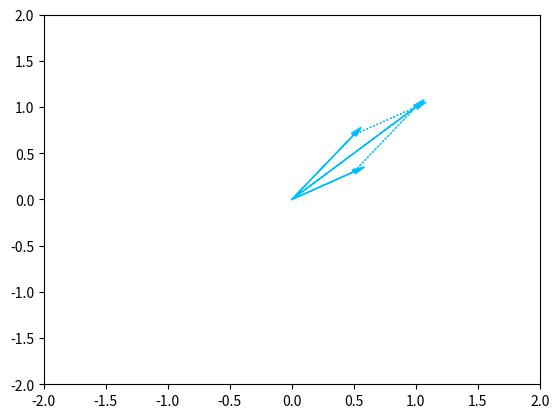
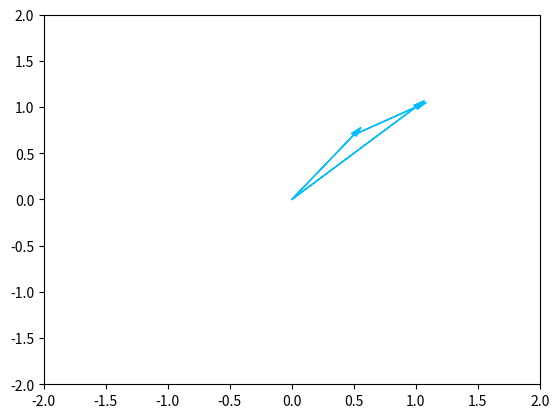

Write the Python code that produced these figures, in order.
import matplotlib.pyplot as plt

fig = plt.figure("Parallelogram Rule")
fig.clf()
ax = fig.add_subplot(111, autoscale_on=True, xlim=(-2, 2), ylim=(-2, 2))
# args
arrow_kwargs = {
    "head_width": 0.05,
    "head_length": 0.1,
    "fc": "#00BFFF",
    "ec": "#00BFFF"
}

# plot parallelogram rule
ax.arrow(0, 0, 1, 1, **arrow_kwargs)
ax.arrow(0, 0, 0.5, 0.7, **arrow_kwargs)
ax.arrow(0, 0, 0.5, 0.3, **arrow_kwargs)

# adjacent should be dashed
adj_kwargs = arrow_kwargs.copy()
adj_kwargs["linestyle"] = "dotted"

ax.arrow(0.5, 0.3, 0.5, 0.7, **adj_kwargs)
ax.arrow(0.5, 0.7, 0.5, 0.3, **adj_kwargs)

fig2 = plt.figure("Triangle Rule")
ay = fig2.add_subplot(111, autoscale_on=True, xlim=(-2, 2), ylim=(-2, 2))
ay.arrow(0, 0, 0.5, 0.7, **arrow_kwargs)
ay.arrow(0.5, 0.7, 0.5, 0.3, **arrow_kwargs)
ay.arrow(0, 0, 1, 1, **arrow_kwargs)

plt.show()
